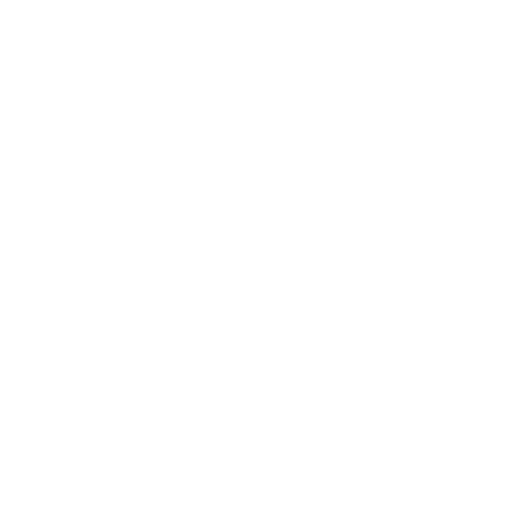
t = 0.00 s
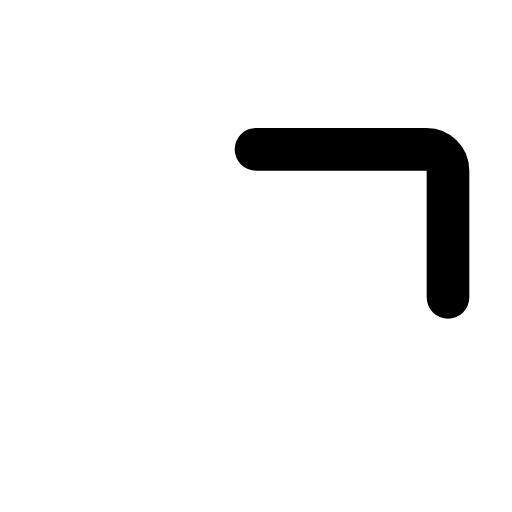
t = 0.15 s
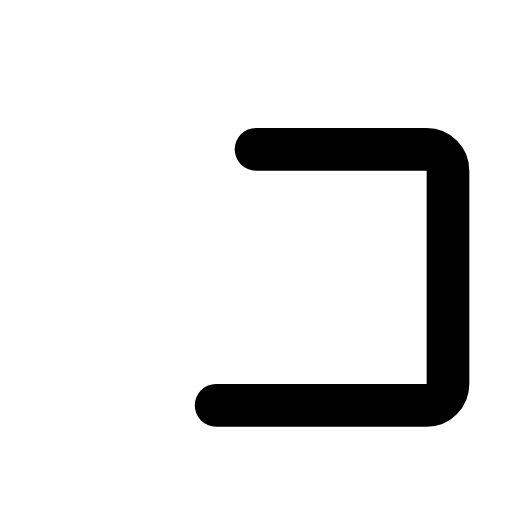
t = 0.30 s
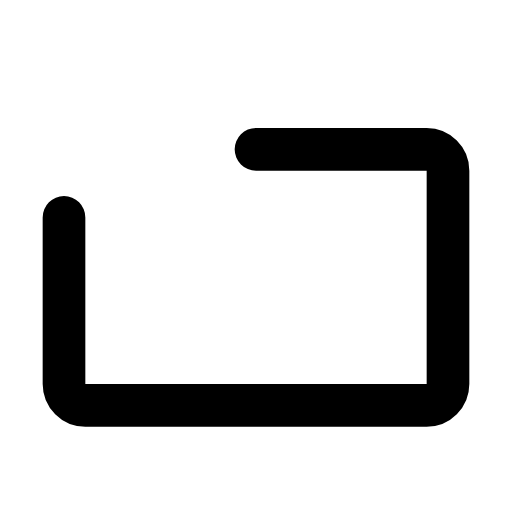
t = 0.45 s
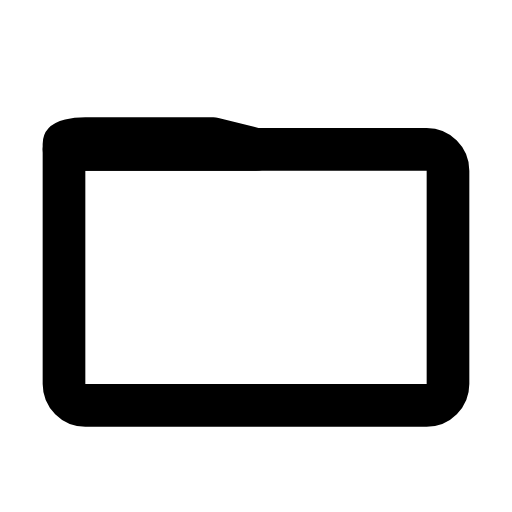
t = 0.65 s
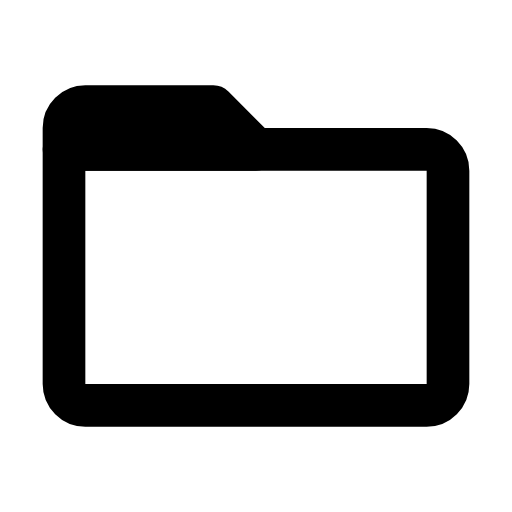
t = 0.80 s

The animated SVG that drew these frames (rendered in a browser with its animation timeline set to each time). Animation: 3 SMIL elements (animate=2,set=1); one cycle of 0.80 s.

<svg xmlns="http://www.w3.org/2000/svg" viewBox="0 0 24 24"><g fill="none" stroke="currentColor" stroke-linecap="round" stroke-linejoin="round" stroke-width="2"><path stroke-dasharray="62" d="M12 7h8c0.55 0 1 0.45 1 1v10c0 0.55 -0.45 1 -1 1h-16c-0.55 0 -1 -0.45 -1 -1v-11Z"><animate fill="freeze" attributeName="stroke-dashoffset" dur="0.6s" values="62;0"/></path><path d="M12 7h-9v-1c0 -0.55 0.45 -1 1 -1h6Z" opacity="0"><set fill="freeze" attributeName="opacity" begin="0.6s" to="1"/><animate fill="freeze" attributeName="d" begin="0.6s" dur="0.2s" values="M12 7h-9v0c0 0 0.45 0 1 0h6Z;M12 7h-9v-1c0 -0.55 0.45 -1 1 -1h6Z"/></path></g></svg>
